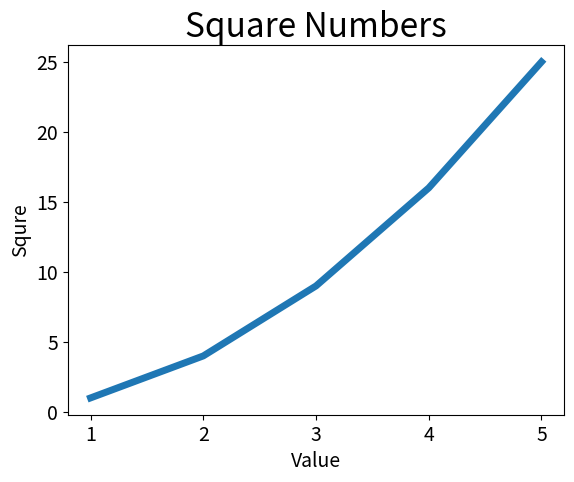

The matplotlib source for this figure:
import matplotlib.pyplot as plt

input_value = [1, 2, 3, 4, 5]
squares = [1, 4, 9, 16, 25]


plt.plot(input_value, squares, linewidth=5)

# set title and label
plt.title("Square Numbers", fontsize=24)
plt.xlabel("Value", fontsize=14)
plt.ylabel("Squre", fontsize=14)

# set tick
plt.tick_params(axis='both', labelsize=14)

plt.show()
